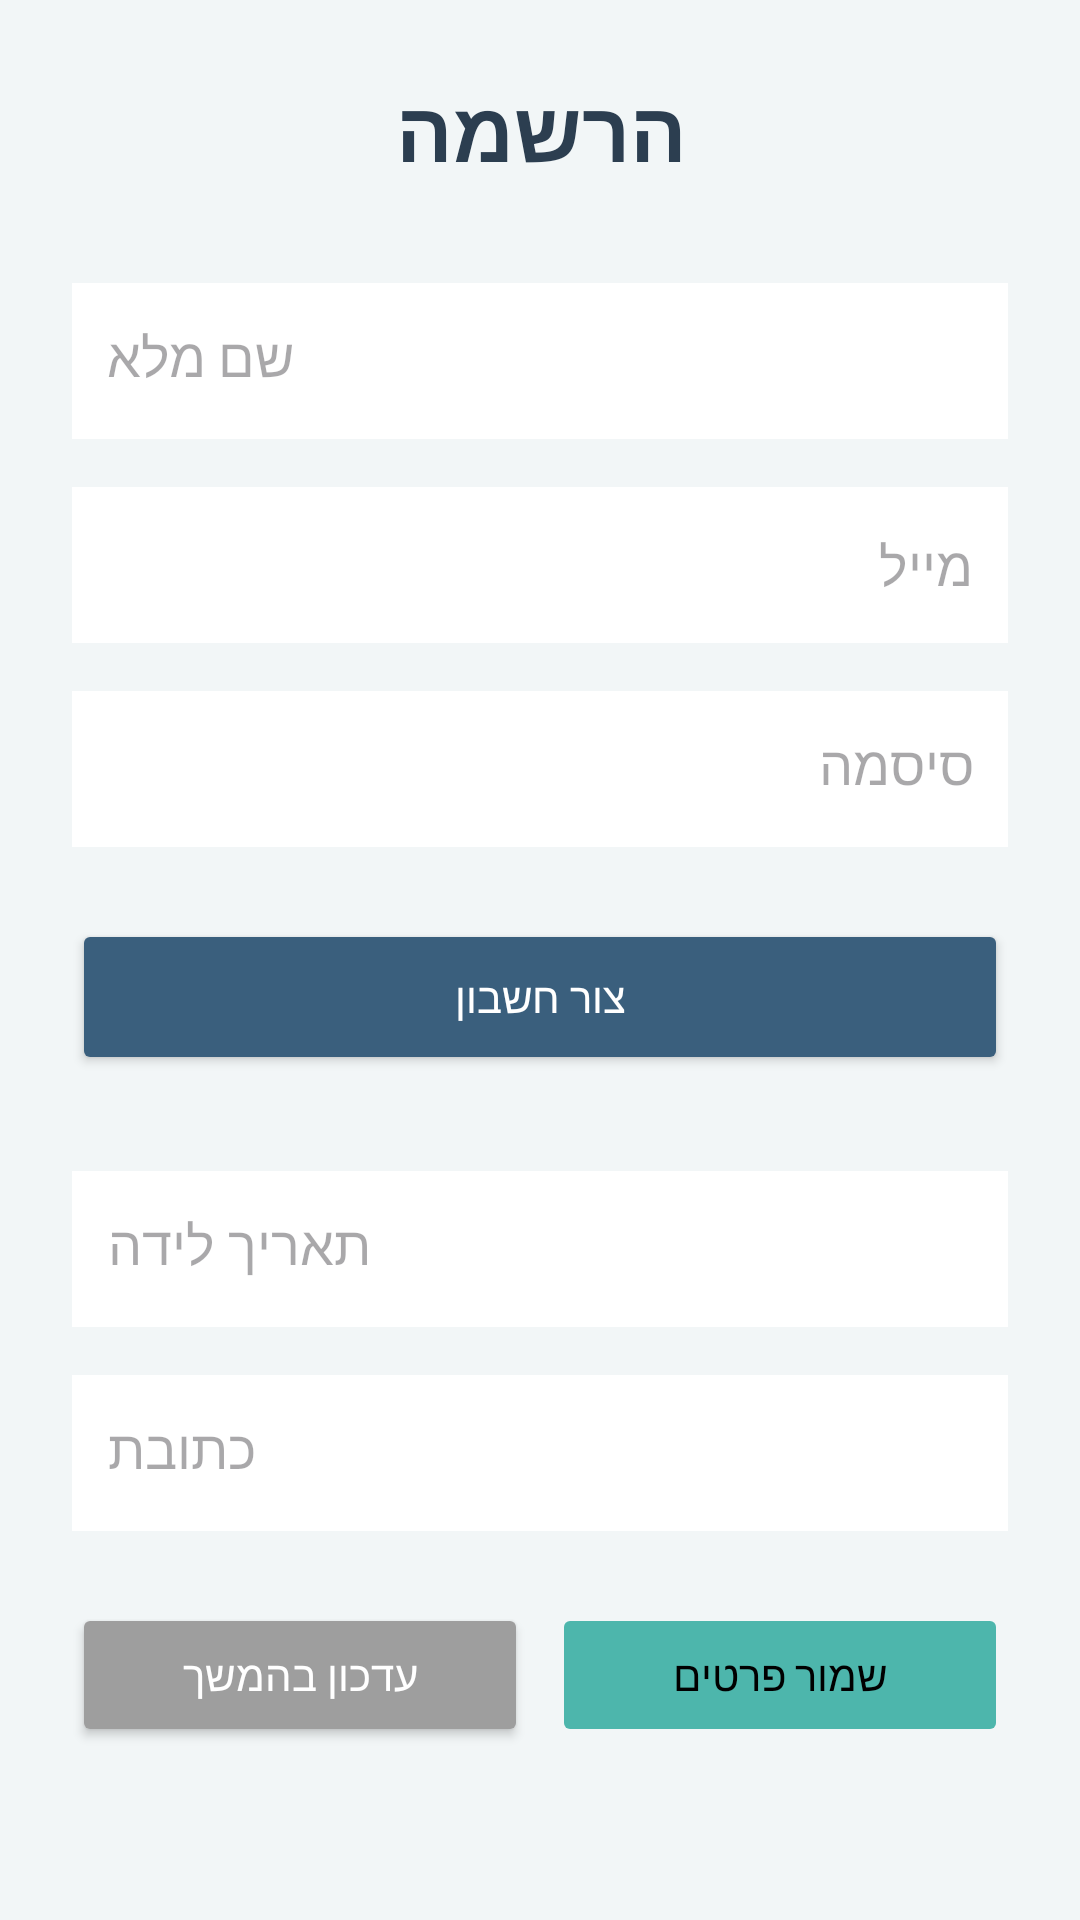

Write the Android layout XML for this screen, with the resource values it uses.
<!-- AndroidManifest.xml: application theme Theme.MyFirstApplication -->
<!-- res/layout/activity_register.xml -->
<?xml version="1.0" encoding="utf-8"?>
<ScrollView xmlns:android="http://schemas.android.com/apk/res/android"
    android:layout_width="match_parent"
    android:layout_height="match_parent"
    android:padding="24dp"
    android:background="#F2F6F7"
    android:layoutDirection="rtl"
    android:textDirection="rtl">

    <LinearLayout
        android:layout_width="match_parent"
        android:layout_height="wrap_content"
        android:orientation="vertical"
        android:gravity="center_horizontal">

        <TextView
            android:layout_width="wrap_content"
            android:layout_height="wrap_content"
            android:text="הרשמה"
            android:textSize="28sp"
            android:textStyle="bold"
            android:textColor="#2C3E50"
            android:layout_marginBottom="32dp"/>

        <EditText
            android:id="@+id/etName"
            android:layout_width="match_parent"
            android:layout_height="52dp"
            android:hint="שם מלא"
            android:inputType="textPersonName"
            android:background="#FFFFFF"
            android:padding="12dp"
            android:gravity="end"
            android:enabled="true"
            android:layout_marginBottom="16dp"
            android:textDirection="rtl"/>
        <EditText
            android:id="@+id/etEmail"
            android:layout_width="match_parent"
            android:layout_height="52dp"
            android:hint="מייל"
            android:inputType="textEmailAddress"
            android:background="#FFFFFF"
            android:padding="12dp"
            android:layout_marginBottom="16dp"
            android:textDirection="rtl"/>

        <EditText
            android:id="@+id/etPassword"
            android:layout_width="match_parent"
            android:layout_height="52dp"
            android:hint="סיסמה"
            android:inputType="textPassword"
            android:background="#FFFFFF"
            android:padding="12dp"
            android:gravity="end"
            android:layout_marginBottom="24dp"/>

        <Button
            android:id="@+id/btnCreateAccount"
            android:layout_width="match_parent"
            android:layout_height="wrap_content"
            android:minHeight="52dp"
            android:text="צור חשבון"
            android:backgroundTint="#3A5F7D"
            android:textColor="#FFFFFF"
            android:layout_marginBottom="32dp"/>



        <EditText
            android:id="@+id/etBirth"
            android:layout_width="match_parent"
            android:layout_height="52dp"
            android:hint="תאריך לידה"
            android:inputType="number"
            android:background="#FFFFFF"
            android:padding="12dp"
            android:gravity="end"
            android:enabled="false"
            android:layout_marginBottom="16dp"/>

        <EditText
            android:id="@+id/etAddress"
            android:layout_width="match_parent"
            android:layout_height="52dp"
            android:hint="כתובת"
            android:background="#FFFFFF"
            android:padding="12dp"
            android:gravity="end"
            android:enabled="false"
            android:layout_marginBottom="24dp"/>

        <LinearLayout
            android:layout_width="match_parent"
            android:layout_height="wrap_content"
            android:orientation="horizontal"
            android:weightSum="2">

            <Button
                android:id="@+id/btnSaveExtra"
                android:layout_width="0dp"
                android:layout_height="wrap_content"
                android:layout_weight="1"
                android:text="שמור פרטים"
                android:enabled="false"
                android:backgroundTint="#4DB6AC"
                android:textColor="#000000"
                android:layout_marginEnd="8dp"/>

            <Button
                android:id="@+id/btnSkip"
                android:layout_width="0dp"
                android:layout_height="wrap_content"
                android:layout_weight="1"
                android:text="עדכון בהמשך"
                android:backgroundTint="#9E9E9E"
                android:textColor="#FFFFFF"/>
        </LinearLayout>

        <TextView
            android:id="@+id/tvStatus"
            android:layout_width="match_parent"
            android:layout_height="wrap_content"
            android:textColor="#F03629"
            android:textSize="16sp"
            android:gravity="center"
            android:layout_marginTop="24dp"/>

    </LinearLayout>
</ScrollView>
<!-- resources referenced by this layout -->
<resources>
  <style name="Theme.MyFirstApplication" parent="Base.Theme.MyFirstApplication" />
  <style name="Base.Theme.MyFirstApplication" parent="Theme.Material3.DayNight.NoActionBar">
          
           <item name="colorPrimary">@color/primaryColor</item>
          <item name="android:statusBarColor">@android:color/transparent</item>
  
          <item name="android:windowLightStatusBar">true</item>
  
      </style>
  <color name="primaryColor">#0B0B38</color>
</resources>
